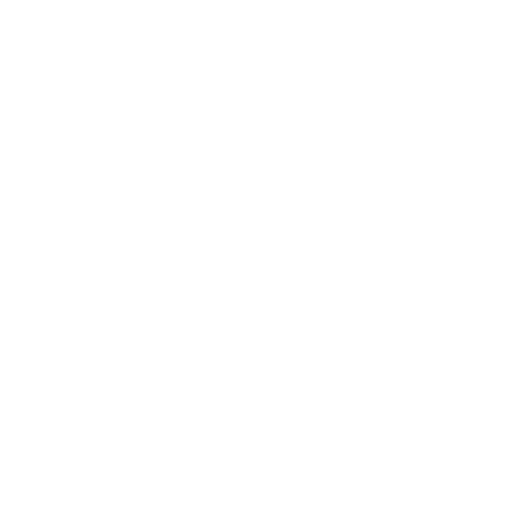
t = 0.00 s
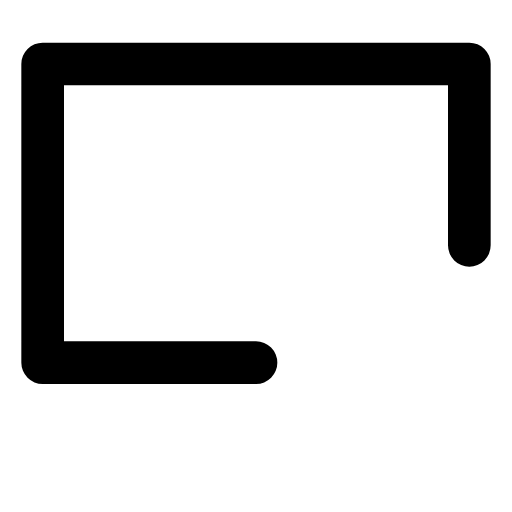
t = 0.45 s
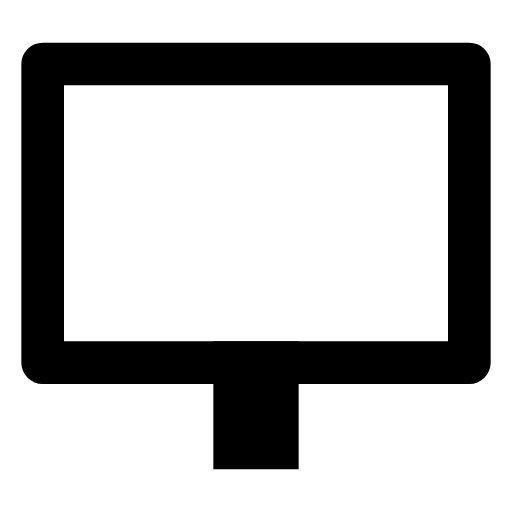
t = 0.80 s
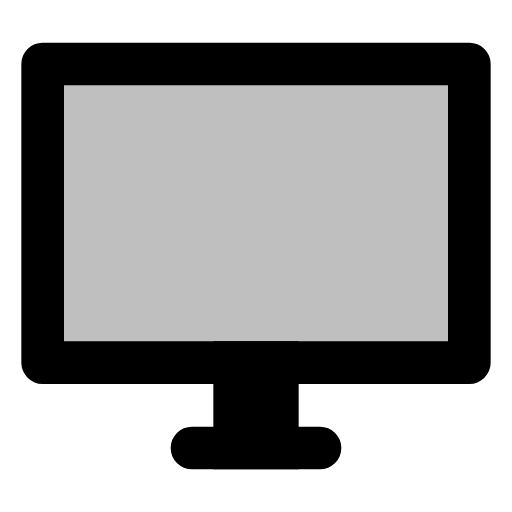
t = 1.30 s
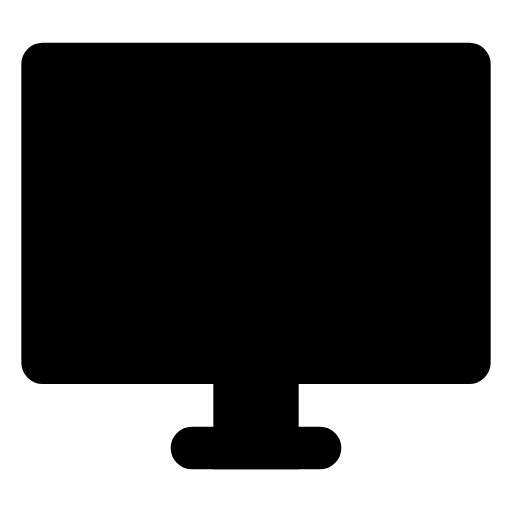
t = 1.70 s
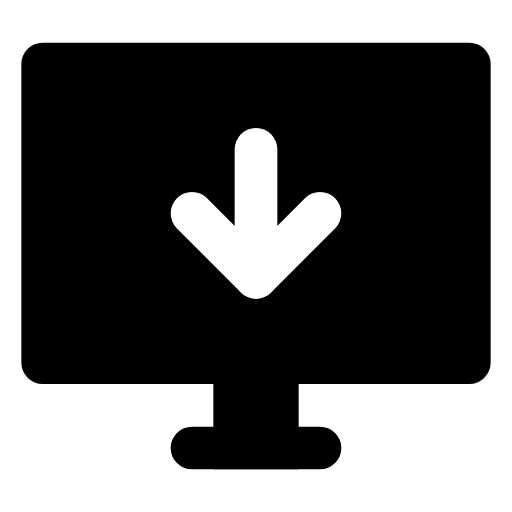
t = 2.10 s

The animated SVG that drew these frames (rendered in a browser with its animation timeline set to each time). Animation: 6 SMIL elements (animate=6); one cycle of 2.10 s.

<svg xmlns="http://www.w3.org/2000/svg" width="24" height="24" viewBox="0 0 24 24"><defs><mask id="SVGExO0Eb8l"><g fill="#fff"><path fill-opacity="0" stroke="#fff" stroke-dasharray="70" stroke-linecap="round" stroke-linejoin="round" stroke-width="2" d="M12 17h-10v-14h20v14Z"><animate fill="freeze" attributeName="stroke-dashoffset" dur="0.6s" values="70;0"/><animate fill="freeze" attributeName="fill-opacity" begin="1.2s" dur="0.4s" to="1"/></path><path d="M10 16h4v0h-4Z"><animate fill="freeze" attributeName="d" begin="0.6s" dur="0.2s" to="M10 16h4v6h-4Z"/></path></g><g fill="none" stroke-linecap="round" stroke-linejoin="round" stroke-width="2"><path stroke="#fff" stroke-dasharray="6" stroke-dashoffset="6" d="M12 21h3M12 21h-3"><animate fill="freeze" attributeName="stroke-dashoffset" begin="0.8s" dur="0.4s" to="0"/></path><g stroke="#000" stroke-dasharray="8" stroke-dashoffset="8"><path d="M12 7v6"><animate fill="freeze" attributeName="stroke-dashoffset" begin="1.7s" dur="0.2s" to="0"/></path><path d="M12 13l3 -3M12 13l-3 -3"><animate fill="freeze" attributeName="stroke-dashoffset" begin="1.9s" dur="0.2s" to="0"/></path></g></g></mask></defs><path fill="currentColor" d="M0 0h24v24H0z" mask="url(#SVGExO0Eb8l)"/></svg>
